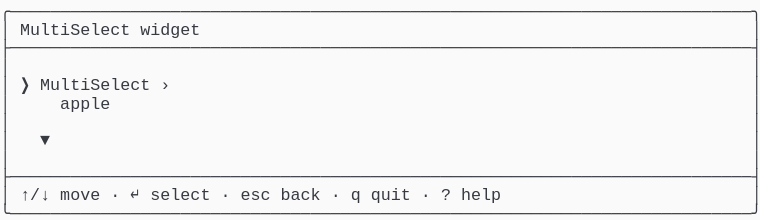
t = 0.00 s
t = 1.03 s: frame unchanged from t = 0.00 s, image omitted
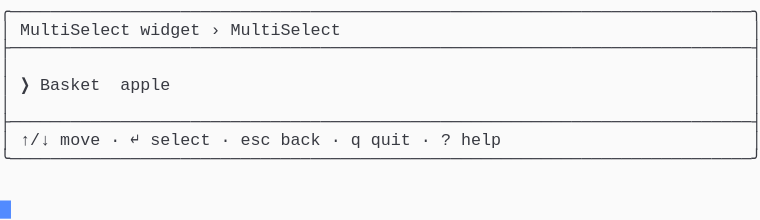
t = 2.19 s
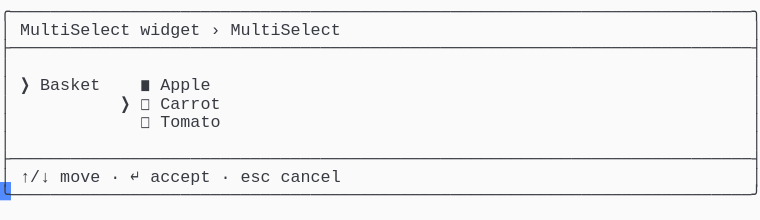
t = 3.20 s
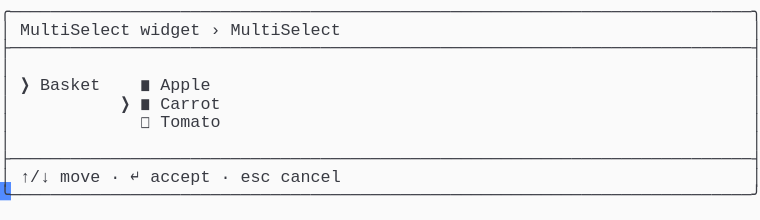
t = 4.50 s
t = 5.19 s: frame unchanged from t = 4.50 s, image omitted

The animated SVG that drew these frames (rendered in a browser with its animation timeline set to each time). Animation: 1 CSS @keyframes rule; one cycle of 6.56 s, repeats indefinitely.

<svg xmlns="http://www.w3.org/2000/svg" xmlns:xlink="http://www.w3.org/1999/xlink" width="760" height="220.44"><rect width="760" height="220.44" rx="0" ry="0" class="a"></rect><svg height="220.44" viewBox="0 0 76 22.044" width="760" xmlns="http://www.w3.org/2000/svg" xmlns:xlink="http://www.w3.org/1999/xlink"><style>.a{fill:rgb(250,250,250)}.b{font-family:Consolas,"Courier New",Courier,"Liberation Mono",monospace}.c{fill:rgb(56,58,66);white-space:pre}.d{fill:transparent}.e{fill:rgb(82,139,255)}.g{animation-duration:6.562s;animation-iteration-count:infinite;animation-name:f;animation-timing-function:steps(1,end)}@keyframes f{0%{transform:translateX(-0px)}0%{transform:translateX(-76px)}21%{transform:translateX(-152px)}33.3%{transform:translateX(-228px)}45.7%{transform:translateX(-304px)}58.1%{transform:translateX(-380px)}100%{transform:translateX(-456px)}}</style><g font-family="Consolas, &quot;Courier New&quot;, Courier, &quot;Liberation Mono&quot;, monospace" font-size="1.67" class="b"><defs><symbol id="1"><text x="0" y="1.67" class="c" textLength="76.152" lengthAdjust="spacingAndGlyphs">╭──────────────────────────────────────────────────────────────────────────╮</text></symbol><symbol id="2"><text x="0" y="1.67" class="c" textLength="76.152" lengthAdjust="spacingAndGlyphs">├──────────────────────────────────────────────────────────────────────────┤</text></symbol><symbol id="3"><text x="0" y="1.67" class="c" textLength="1.002" lengthAdjust="spacingAndGlyphs">│</text><text x="75.14999999999999" y="1.67" class="c" textLength="1.002" lengthAdjust="spacingAndGlyphs">│</text></symbol><symbol id="4"><text x="0" y="1.67" class="c" textLength="1.002" lengthAdjust="spacingAndGlyphs">│</text><text x="2.004" y="1.67" class="c" textLength="3.006" lengthAdjust="spacingAndGlyphs">↑/↓</text><text x="6.012" y="1.67" class="c" textLength="4.008" lengthAdjust="spacingAndGlyphs">move</text><text x="11.021999999999998" y="1.67" class="c" textLength="1.002" lengthAdjust="spacingAndGlyphs">·</text><text x="13.026" y="1.67" class="c" textLength="1.002" lengthAdjust="spacingAndGlyphs">↵</text><text x="15.029999999999998" y="1.67" class="c" textLength="6.012" lengthAdjust="spacingAndGlyphs">select</text><text x="22.043999999999997" y="1.67" class="c" textLength="1.002" lengthAdjust="spacingAndGlyphs">·</text><text x="24.048" y="1.67" class="c" textLength="3.006" lengthAdjust="spacingAndGlyphs">esc</text><text x="28.055999999999997" y="1.67" class="c" textLength="4.008" lengthAdjust="spacingAndGlyphs">back</text><text x="33.065999999999995" y="1.67" class="c" textLength="1.002" lengthAdjust="spacingAndGlyphs">·</text><text x="35.06999999999999" y="1.67" class="c" textLength="1.002" lengthAdjust="spacingAndGlyphs">q</text><text x="37.074" y="1.67" class="c" textLength="4.008" lengthAdjust="spacingAndGlyphs">quit</text><text x="42.083999999999996" y="1.67" class="c" textLength="1.002" lengthAdjust="spacingAndGlyphs">·</text><text x="44.087999999999994" y="1.67" class="c" textLength="1.002" lengthAdjust="spacingAndGlyphs">?</text><text x="46.09199999999999" y="1.67" class="c" textLength="4.008" lengthAdjust="spacingAndGlyphs">help</text><text x="75.14999999999999" y="1.67" class="c" textLength="1.002" lengthAdjust="spacingAndGlyphs">│</text></symbol><symbol id="5"><text x="0" y="1.67" class="c" textLength="76.152" lengthAdjust="spacingAndGlyphs">╰──────────────────────────────────────────────────────────────────────────╯</text></symbol><symbol id="6"><text x="0" y="1.67" class="c" textLength="1.002" lengthAdjust="spacingAndGlyphs">│</text><text x="2.004" y="1.67" class="c" textLength="11.022" lengthAdjust="spacingAndGlyphs">MultiSelect</text><text x="14.027999999999999" y="1.67" class="c" textLength="6.012" lengthAdjust="spacingAndGlyphs">widget</text><text x="21.041999999999998" y="1.67" class="c" textLength="1.002" lengthAdjust="spacingAndGlyphs">›</text><text x="23.045999999999996" y="1.67" class="c" textLength="11.022" lengthAdjust="spacingAndGlyphs">MultiSelect</text><text x="75.14999999999999" y="1.67" class="c" textLength="1.002" lengthAdjust="spacingAndGlyphs">│</text></symbol><symbol id="7"><text x="0" y="1.67" class="c" textLength="1.002" lengthAdjust="spacingAndGlyphs">│</text><text x="14.027999999999999" y="1.67" class="c" textLength="1.002" lengthAdjust="spacingAndGlyphs">◻</text><text x="16.032" y="1.67" class="c" textLength="6.012" lengthAdjust="spacingAndGlyphs">Tomato</text><text x="75.14999999999999" y="1.67" class="c" textLength="1.002" lengthAdjust="spacingAndGlyphs">│</text></symbol><symbol id="8"><text x="0" y="1.67" class="c" textLength="1.002" lengthAdjust="spacingAndGlyphs">│</text><text x="2.004" y="1.67" class="c" textLength="3.006" lengthAdjust="spacingAndGlyphs">↑/↓</text><text x="6.012" y="1.67" class="c" textLength="4.008" lengthAdjust="spacingAndGlyphs">move</text><text x="11.021999999999998" y="1.67" class="c" textLength="1.002" lengthAdjust="spacingAndGlyphs">·</text><text x="13.026" y="1.67" class="c" textLength="1.002" lengthAdjust="spacingAndGlyphs">↵</text><text x="15.029999999999998" y="1.67" class="c" textLength="6.012" lengthAdjust="spacingAndGlyphs">accept</text><text x="22.043999999999997" y="1.67" class="c" textLength="1.002" lengthAdjust="spacingAndGlyphs">·</text><text x="24.048" y="1.67" class="c" textLength="3.006" lengthAdjust="spacingAndGlyphs">esc</text><text x="28.055999999999997" y="1.67" class="c" textLength="6.012" lengthAdjust="spacingAndGlyphs">cancel</text><text x="75.14999999999999" y="1.67" class="c" textLength="1.002" lengthAdjust="spacingAndGlyphs">│</text></symbol><symbol id="9"><text x="0" y="1.67" class="c" textLength="1.002" lengthAdjust="spacingAndGlyphs">│</text><text x="2.004" y="1.67" class="c" textLength="1.002" lengthAdjust="spacingAndGlyphs">❯</text><text x="4.008" y="1.67" class="c" textLength="6.012" lengthAdjust="spacingAndGlyphs">Basket</text><text x="14.027999999999999" y="1.67" class="c" textLength="1.002" lengthAdjust="spacingAndGlyphs">◼</text><text x="16.032" y="1.67" class="c" textLength="5.01" lengthAdjust="spacingAndGlyphs">Apple</text><text x="75.14999999999999" y="1.67" class="c" textLength="1.002" lengthAdjust="spacingAndGlyphs">│</text></symbol><symbol id="10"><text x="0" y="1.67" class="c" textLength="1.002" lengthAdjust="spacingAndGlyphs">│</text><text x="12.024" y="1.67" class="c" textLength="1.002" lengthAdjust="spacingAndGlyphs">❯</text><text x="14.027999999999999" y="1.67" class="c" textLength="1.002" lengthAdjust="spacingAndGlyphs">◼</text><text x="16.032" y="1.67" class="c" textLength="6.012" lengthAdjust="spacingAndGlyphs">Carrot</text><text x="75.14999999999999" y="1.67" class="c" textLength="1.002" lengthAdjust="spacingAndGlyphs">│</text></symbol><symbol id="a"><rect height="12" width="76" x="0" y="0" class="d"></rect></symbol><symbol id="b"><rect height="1.837" width="1.1022" class="e"></rect></symbol></defs><rect height="22.044" width="76" class="a"></rect><g class="g"><svg x="0" y="0" width="532"><svg x="0"><use xlink:href="#a"></use><use xlink:href="#b" x="-0.0040000000000000036" y="0"></use></svg><svg x="76"><use xlink:href="#a"></use><use xlink:href="#b" x="75.996" y="20.031999999999996"></use><use xlink:href="#1" y="0"></use><text x="0" y="3.5069999999999997" class="c" textLength="1.002" lengthAdjust="spacingAndGlyphs">│</text><text x="2.004" y="3.5069999999999997" class="c" textLength="11.022" lengthAdjust="spacingAndGlyphs">MultiSelect</text><text x="14.027999999999999" y="3.5069999999999997" class="c" textLength="6.012" lengthAdjust="spacingAndGlyphs">widget</text><text x="75.14999999999999" y="3.5069999999999997" class="c" textLength="1.002" lengthAdjust="spacingAndGlyphs">│</text><use xlink:href="#2" y="3.674"></use><use xlink:href="#3" y="5.511"></use><text x="0" y="9.018" class="c" textLength="1.002" lengthAdjust="spacingAndGlyphs">│</text><text x="2.004" y="9.018" class="c" textLength="1.002" lengthAdjust="spacingAndGlyphs">❯</text><text x="4.008" y="9.018" class="c" textLength="11.022" lengthAdjust="spacingAndGlyphs">MultiSelect</text><text x="16.032" y="9.018" class="c" textLength="1.002" lengthAdjust="spacingAndGlyphs">›</text><text x="75.14999999999999" y="9.018" class="c" textLength="1.002" lengthAdjust="spacingAndGlyphs">│</text><text x="0" y="10.855" class="c" textLength="1.002" lengthAdjust="spacingAndGlyphs">│</text><text x="6.012" y="10.855" class="c" textLength="5.01" lengthAdjust="spacingAndGlyphs">apple</text><text x="75.14999999999999" y="10.855" class="c" textLength="1.002" lengthAdjust="spacingAndGlyphs">│</text><use xlink:href="#3" y="11.022"></use><text x="0" y="14.529" class="c" textLength="1.002" lengthAdjust="spacingAndGlyphs">│</text><text x="4.008" y="14.529" class="c" textLength="1.002" lengthAdjust="spacingAndGlyphs">▼</text><text x="75.14999999999999" y="14.529" class="c" textLength="1.002" lengthAdjust="spacingAndGlyphs">│</text><use xlink:href="#3" y="14.696"></use><use xlink:href="#2" y="16.533"></use><use xlink:href="#4" y="18.37"></use><use xlink:href="#5" y="20.206999999999997"></use></svg><svg x="152"><use xlink:href="#a"></use><use xlink:href="#b" x="75.996" y="14.520999999999999"></use><use xlink:href="#1" y="0"></use><use xlink:href="#6" y="1.837"></use><use xlink:href="#2" y="3.674"></use><use xlink:href="#3" y="5.511"></use><text x="0" y="9.018" class="c" textLength="1.002" lengthAdjust="spacingAndGlyphs">│</text><text x="2.004" y="9.018" class="c" textLength="1.002" lengthAdjust="spacingAndGlyphs">❯</text><text x="4.008" y="9.018" class="c" textLength="6.012" lengthAdjust="spacingAndGlyphs">Basket</text><text x="12.024" y="9.018" class="c" textLength="5.01" lengthAdjust="spacingAndGlyphs">apple</text><text x="75.14999999999999" y="9.018" class="c" textLength="1.002" lengthAdjust="spacingAndGlyphs">│</text><use xlink:href="#3" y="9.185"></use><use xlink:href="#2" y="11.022"></use><use xlink:href="#4" y="12.859"></use><use xlink:href="#5" y="14.696"></use></svg><svg x="228"><use xlink:href="#a"></use><use xlink:href="#b" x="75.996" y="18.195"></use><use xlink:href="#1" y="0"></use><use xlink:href="#6" y="1.837"></use><use xlink:href="#2" y="3.674"></use><use xlink:href="#3" y="5.511"></use><text x="0" y="9.018" class="c" textLength="1.002" lengthAdjust="spacingAndGlyphs">│</text><text x="2.004" y="9.018" class="c" textLength="1.002" lengthAdjust="spacingAndGlyphs">❯</text><text x="4.008" y="9.018" class="c" textLength="6.012" lengthAdjust="spacingAndGlyphs">Basket</text><text x="12.024" y="9.018" class="c" textLength="1.002" lengthAdjust="spacingAndGlyphs">❯</text><text x="14.027999999999999" y="9.018" class="c" textLength="1.002" lengthAdjust="spacingAndGlyphs">◼</text><text x="16.032" y="9.018" class="c" textLength="5.01" lengthAdjust="spacingAndGlyphs">Apple</text><text x="75.14999999999999" y="9.018" class="c" textLength="1.002" lengthAdjust="spacingAndGlyphs">│</text><text x="0" y="10.855" class="c" textLength="1.002" lengthAdjust="spacingAndGlyphs">│</text><text x="14.027999999999999" y="10.855" class="c" textLength="1.002" lengthAdjust="spacingAndGlyphs">◻</text><text x="16.032" y="10.855" class="c" textLength="6.012" lengthAdjust="spacingAndGlyphs">Carrot</text><text x="75.14999999999999" y="10.855" class="c" textLength="1.002" lengthAdjust="spacingAndGlyphs">│</text><use xlink:href="#7" y="11.022"></use><use xlink:href="#3" y="12.859"></use><use xlink:href="#2" y="14.696"></use><use xlink:href="#8" y="16.533"></use><use xlink:href="#5" y="18.37"></use></svg><svg x="304"><use xlink:href="#a"></use><use xlink:href="#b" x="75.996" y="18.195"></use><use xlink:href="#1" y="0"></use><use xlink:href="#6" y="1.837"></use><use xlink:href="#2" y="3.674"></use><use xlink:href="#3" y="5.511"></use><use xlink:href="#9" y="7.348"></use><text x="0" y="10.855" class="c" textLength="1.002" lengthAdjust="spacingAndGlyphs">│</text><text x="12.024" y="10.855" class="c" textLength="1.002" lengthAdjust="spacingAndGlyphs">❯</text><text x="14.027999999999999" y="10.855" class="c" textLength="1.002" lengthAdjust="spacingAndGlyphs">◻</text><text x="16.032" y="10.855" class="c" textLength="6.012" lengthAdjust="spacingAndGlyphs">Carrot</text><text x="75.14999999999999" y="10.855" class="c" textLength="1.002" lengthAdjust="spacingAndGlyphs">│</text><use xlink:href="#7" y="11.022"></use><use xlink:href="#3" y="12.859"></use><use xlink:href="#2" y="14.696"></use><use xlink:href="#8" y="16.533"></use><use xlink:href="#5" y="18.37"></use></svg><svg x="380"><use xlink:href="#a"></use><use xlink:href="#b" x="75.996" y="18.195"></use><use xlink:href="#1" y="0"></use><use xlink:href="#6" y="1.837"></use><use xlink:href="#2" y="3.674"></use><use xlink:href="#3" y="5.511"></use><use xlink:href="#9" y="7.348"></use><use xlink:href="#10" y="9.185"></use><use xlink:href="#7" y="11.022"></use><use xlink:href="#3" y="12.859"></use><use xlink:href="#2" y="14.696"></use><use xlink:href="#8" y="16.533"></use><use xlink:href="#5" y="18.37"></use></svg><svg x="456"><use xlink:href="#a"></use><use xlink:href="#b" x="0.996" y="20.031999999999996"></use><use xlink:href="#1" y="0"></use><use xlink:href="#6" y="1.837"></use><use xlink:href="#2" y="3.674"></use><use xlink:href="#3" y="5.511"></use><use xlink:href="#9" y="7.348"></use><use xlink:href="#10" y="9.185"></use><use xlink:href="#7" y="11.022"></use><use xlink:href="#3" y="12.859"></use><use xlink:href="#2" y="14.696"></use><use xlink:href="#8" y="16.533"></use><use xlink:href="#5" y="18.37"></use></svg></svg></g></g></svg></svg>
